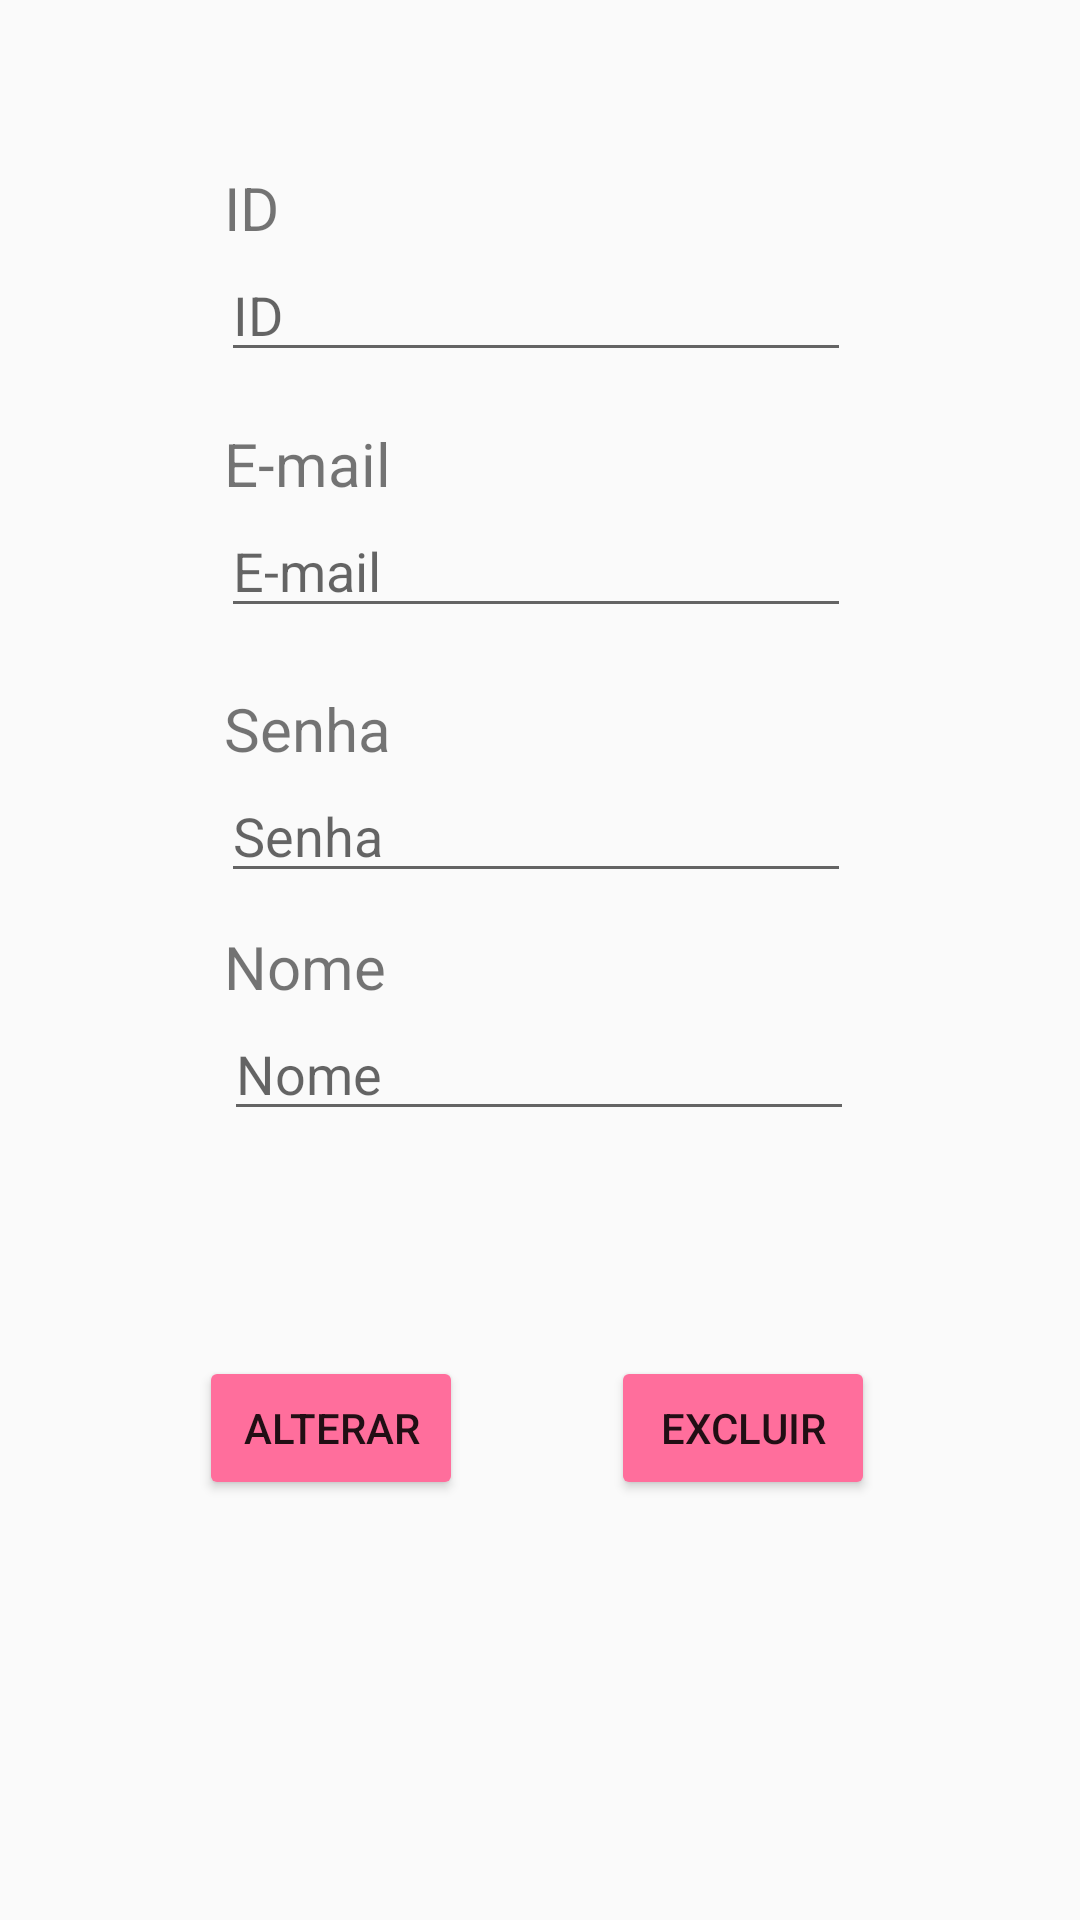

Here is an Android app screen rendered from its layout file. Give the layout XML and the strings, colors and styles it references.
<!-- AndroidManifest.xml: application theme Theme.TrabalhoCyclus -->
<!-- res/layout/fragment_perfil.xml -->
<?xml version="1.0" encoding="utf-8"?>
<androidx.constraintlayout.widget.ConstraintLayout xmlns:android="http://schemas.android.com/apk/res/android"
    xmlns:app="http://schemas.android.com/apk/res-auto"
    xmlns:tools="http://schemas.android.com/tools"
    android:id="@+id/frameLayout3"
    android:layout_width="match_parent"
    android:layout_height="match_parent"
    tools:context=".PerfilFragment"
    tools:layout_editor_absoluteX="-1dp"
    tools:layout_editor_absoluteY="49dp">

    <EditText
        android:id="@+id/etEmailPerfil"
        android:layout_width="wrap_content"
        android:layout_height="wrap_content"
        android:layout_marginTop="168dp"
        android:ems="10"
        android:hint="@string/email"
        android:inputType="text"
        app:layout_constraintEnd_toEndOf="parent"
        app:layout_constraintHorizontal_bias="0.492"
        app:layout_constraintStart_toStartOf="parent"
        app:layout_constraintTop_toTopOf="parent" />

    <EditText
        android:id="@+id/etSenhaPerfil"
        android:layout_width="wrap_content"
        android:layout_height="wrap_content"
        android:layout_marginTop="47dp"
        android:ems="10"
        android:hint="@string/senha"
        android:inputType="text"
        app:layout_constraintEnd_toEndOf="parent"
        app:layout_constraintHorizontal_bias="0.492"
        app:layout_constraintStart_toStartOf="parent"
        app:layout_constraintTop_toBottomOf="@+id/etEmailPerfil" />

    <EditText
        android:id="@+id/etNomePerfil"
        android:layout_width="wrap_content"
        android:layout_height="wrap_content"
        android:layout_marginTop="38dp"
        android:ems="10"
        android:hint="@string/nome"
        android:inputType="text"
        app:layout_constraintEnd_toEndOf="parent"
        app:layout_constraintHorizontal_bias="0.497"
        app:layout_constraintStart_toStartOf="parent"
        app:layout_constraintTop_toBottomOf="@+id/etSenhaPerfil" />

    <Button
        android:id="@+id/btnAlterarPerfil"
        android:layout_width="wrap_content"
        android:layout_height="wrap_content"
        android:backgroundTint="@color/salmon"
        android:text="@string/alterar"
        app:layout_constraintBaseline_toBaselineOf="@+id/btnExcluirPerfil"
        app:layout_constraintEnd_toEndOf="parent"
        app:layout_constraintHorizontal_bias="0.244"
        app:layout_constraintStart_toStartOf="parent" />

    <Button
        android:id="@+id/btnExcluirPerfil"
        android:layout_width="wrap_content"
        android:layout_height="wrap_content"
        android:layout_marginTop="75dp"
        android:backgroundTint="@color/salmon"
        android:text="@string/excluir"
        app:layout_constraintEnd_toEndOf="parent"
        app:layout_constraintHorizontal_bias="0.749"
        app:layout_constraintStart_toStartOf="parent"
        app:layout_constraintTop_toBottomOf="@+id/etNomePerfil" />

    <EditText
        android:id="@+id/etIdPerfil"
        android:layout_width="wrap_content"
        android:layout_height="wrap_content"
        android:layout_marginBottom="44dp"
        android:ems="10"
        android:hint="@string/id"
        android:inputType="number"
        app:layout_constraintBottom_toTopOf="@+id/etEmailPerfil"
        app:layout_constraintEnd_toEndOf="parent"
        app:layout_constraintHorizontal_bias="0.492"
        app:layout_constraintStart_toStartOf="parent" />

    <TextView
        android:id="@+id/textView2"
        android:layout_width="wrap_content"
        android:layout_height="wrap_content"
        android:layout_marginStart="1dp"
        android:text="@string/id"
        android:textSize="20sp"
        app:layout_constraintBottom_toTopOf="@+id/etIdPerfil"
        app:layout_constraintStart_toStartOf="@+id/etIdPerfil" />

    <TextView
        android:id="@+id/textView3"
        android:layout_width="wrap_content"
        android:layout_height="wrap_content"
        android:layout_marginStart="1dp"
        android:text="@string/email"
        android:textSize="20sp"
        app:layout_constraintBottom_toTopOf="@+id/etEmailPerfil"
        app:layout_constraintStart_toStartOf="@+id/etEmailPerfil" />

    <TextView
        android:id="@+id/textView4"
        android:layout_width="wrap_content"
        android:layout_height="wrap_content"
        android:layout_marginStart="1dp"
        android:text="@string/senha"
        android:textSize="20sp"
        app:layout_constraintBottom_toTopOf="@+id/etSenhaPerfil"
        app:layout_constraintStart_toStartOf="@+id/etSenhaPerfil" />

    <TextView
        android:id="@+id/textView5"
        android:layout_width="wrap_content"
        android:layout_height="wrap_content"
        android:text="@string/nome"
        android:textSize="20sp"
        app:layout_constraintBottom_toTopOf="@+id/etNomePerfil"
        app:layout_constraintStart_toStartOf="@+id/etNomePerfil" />
</androidx.constraintlayout.widget.ConstraintLayout>
<!-- resources referenced by this layout -->
<resources>
  <color name="salmon">#FF6E9C</color>
  <string name="alterar">Alterar</string>
  <string name="email">E-mail</string>
  <string name="excluir">Excluir</string>
  <string name="id">ID</string>
  <string name="nome">Nome</string>
  <string name="senha">Senha</string>
  <style name="Theme.TrabalhoCyclus" parent="Base.Theme.TrabalhoCyclus" />
  <style name="Base.Theme.TrabalhoCyclus" parent="Theme.AppCompat.DayNight">
      </style>
</resources>
